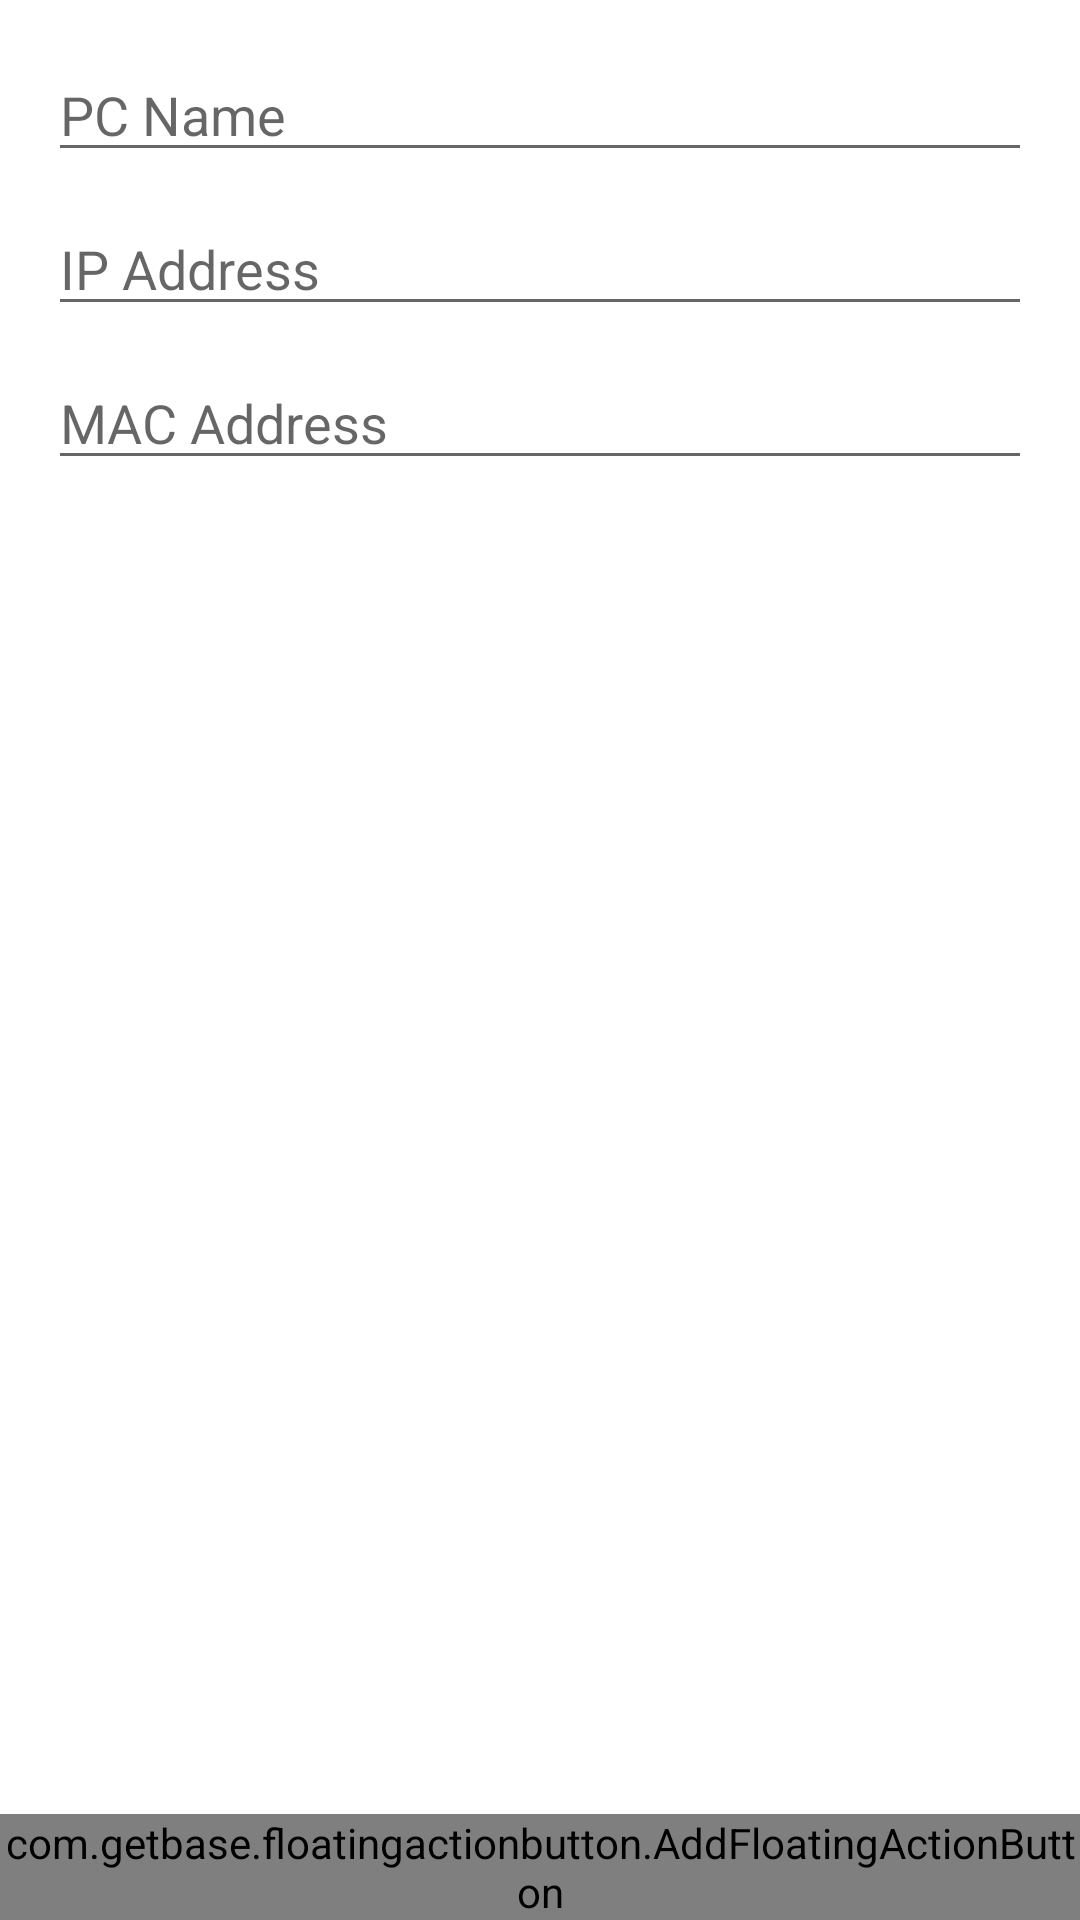

Write the Android layout XML for this screen, with the resource values it uses.
<!-- AndroidManifest.xml: application theme AppTheme -->
<!-- res/layout/fragment_add_pc.xml -->
<?xml version="1.0" encoding="utf-8"?>
<FrameLayout xmlns:android="http://schemas.android.com/apk/res/android"
    xmlns:app="http://schemas.android.com/apk/res-auto"
    android:orientation="vertical"
    android:layout_width="match_parent"
    android:layout_height="match_parent"
    android:background="@android:color/background_light"
    android:clickable="true">
<LinearLayout xmlns:android="http://schemas.android.com/apk/res/android"
    android:orientation="vertical" android:layout_width="match_parent"
    android:layout_height="match_parent"
    android:layout_margin="@dimen/activity_horizontal_margin"
    android:clickable="true">
    <EditText
        android:id="@+id/fragment_add_pc_name_edit"
        android:layout_width="match_parent"
        android:layout_height="wrap_content"
        android:hint="PC Name"
        android:singleLine="true"

        android:layout_marginBottom="10dp"/>
    <EditText
        android:id="@+id/fragment_add_pc_ip_edit"
        android:layout_width="match_parent"
        android:layout_height="wrap_content"
        android:singleLine="true"
        android:inputType="number"
        android:hint="IP Address"
        android:layout_marginBottom="10dp"/>
    <EditText
        android:id="@+id/fragment_add_pc_mac_edit"
        android:layout_width="match_parent"
        android:layout_height="wrap_content"
        android:singleLine="true"
        android:hint="MAC Address"/>

</LinearLayout>
    <com.getbase.floatingactionbutton.AddFloatingActionButton
        xmlns:android="http://schemas.android.com/apk/res/android"
        android:id="@+id/fragment_add_pc_add_btn"
        android:layout_gravity="right|bottom"
        android:layout_width="wrap_content"
        android:layout_height="wrap_content"
        app:fab_plusIconColor="@android:color/white"
        app:fab_colorNormal="@color/accent"
        app:fab_colorPressed="@color/accent"
        />
</FrameLayout>
<!-- resources referenced by this layout -->
<resources>
  <color name="accent">#29B6F6</color>
  <dimen name="activity_horizontal_margin">16dp</dimen>
  <style name="AppTheme" parent="AppTheme.Base" />
  <style name="AppTheme.Base" parent="Base.Theme.AppCompat.Light.DarkActionBar">
          <item name="colorPrimary">@color/primary</item>
          <item name="colorPrimaryDark">@color/primary_dark</item>
          <item name="colorAccent">@color/accent</item>
  
      </style>
  <color name="primary">#0277BD</color>
  <color name="primary_dark">#01579B</color>
</resources>
